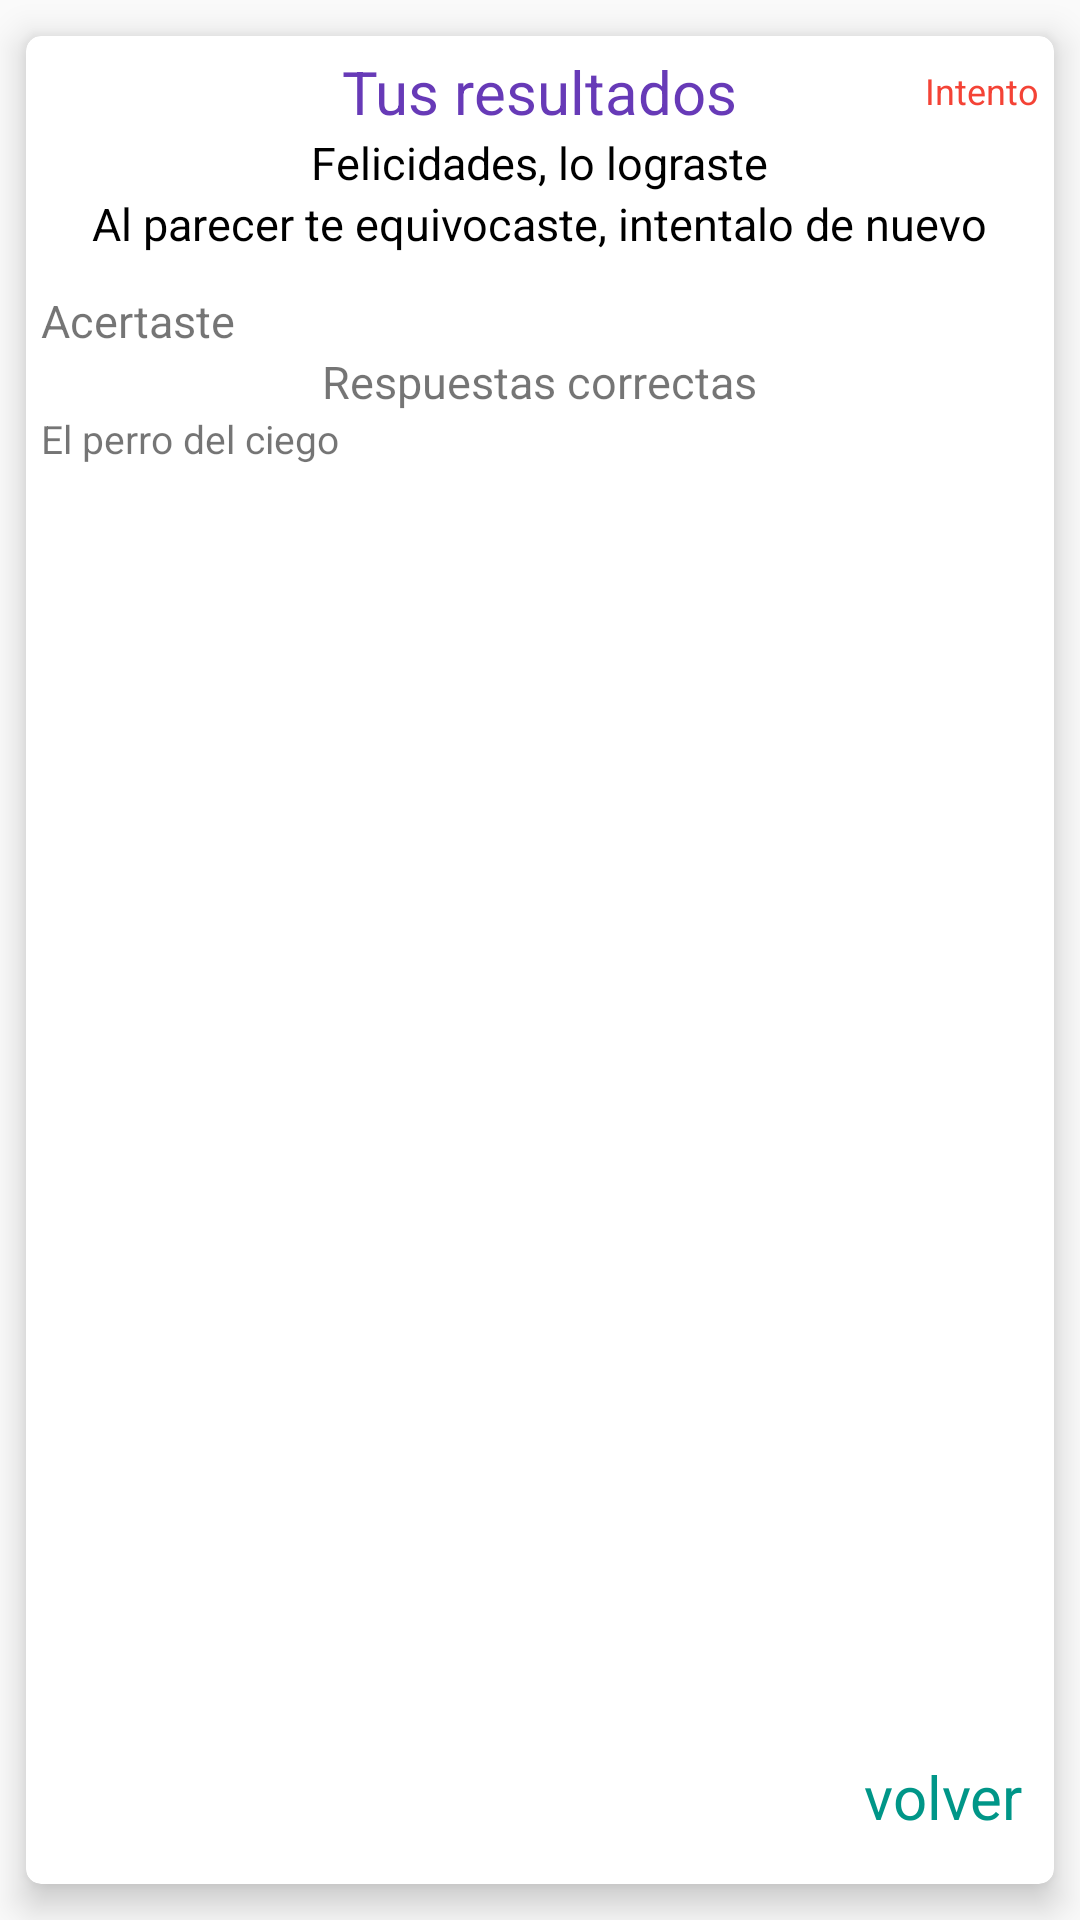

Layout XML and referenced resources for this Android screen:
<!-- AndroidManifest.xml: application theme AppTheme -->
<!-- res/layout/card_resultados.xml -->
<android.support.v7.widget.CardView
    xmlns:android="http://schemas.android.com/apk/res/android"
    xmlns:card_view="http://schemas.android.com/apk/res-auto"
    android:layout_height="400dp"
    android:layout_width="350dp"
    android:id="@+id/resultados"
    android:layout_centerVertical="true"
    card_view:cardCornerRadius="5dp"
    card_view:cardElevation="7dp"
    android:layout_marginTop="100dp"
    android:layout_marginLeft="15dp"
    android:layout_marginRight="15dp"
    card_view:cardUseCompatPadding="true">
    <RelativeLayout
        android:layout_width="match_parent"
        android:layout_height="match_parent"
        android:layout_margin="5dp"
        android:id="@+id/cardContenedor">
        <TextView
            android:layout_width="wrap_content"
            android:layout_height="wrap_content"
            android:id="@+id/title_card"
            android:text="@string/card_title_resultado"
            android:layout_alignParentTop="true"
            android:layout_centerHorizontal="true"
            android:textSize="20sp"
            android:textColor="@color/title_card" />
        <TextView
            android:layout_width="wrap_content"
            android:layout_height="wrap_content"
            android:id="@+id/cantidadIntentos"
            android:text="@string/card_intentos"
            android:textSize="12sp"
            android:layout_alignParentEnd="true"
            android:layout_alignParentRight="true"
            android:textColor="@color/rojo"
            android:layout_marginTop="5dp"/>
        <TextView
            android:layout_width="wrap_content"
            android:layout_height="wrap_content"
            android:id="@+id/felicidades"
            android:text="@string/card_intento_correcto"
            android:textSize="15sp"
            android:layout_below="@+id/title_card"
            android:layout_centerHorizontal="true"
            android:textColor="@color/negro"/>
        <TextView
            android:layout_width="wrap_content"
            android:layout_height="wrap_content"
            android:id="@+id/fallastes"
            android:text="@string/card_fallo"
            android:textSize="15sp"
            android:layout_below="@+id/felicidades"
            android:layout_centerHorizontal="true"
            android:textColor="@color/negro"/>
        <TextView
            android:layout_width="wrap_content"
            android:layout_height="wrap_content"
            android:id="@+id/respuestas_correctas"
            android:text="@string/card_respuestas"
            android:layout_below="@+id/fallastes"
            android:textSize="15sp"
            android:layout_marginTop="12dp"/>
        <TextView
            android:layout_width="wrap_content"
            android:layout_height="wrap_content"
            android:id="@+id/titleRespuestas"
            android:text="@string/card_title_respuestas"
            android:textSize="15sp"
            android:layout_centerHorizontal="true"
            android:layout_below="@+id/respuestas_correctas"/>
        <TextView
            android:layout_width="wrap_content"
            android:layout_height="wrap_content"
            android:id="@+id/lasRespuestas"
            android:text="@string/app_title"
            android:textSize="13sp"
            android:layout_below="@+id/titleRespuestas"/>
        <Button
            android:layout_width="wrap_content"
            android:layout_height="wrap_content"
            android:layout_alignParentEnd="true"
            android:layout_alignParentRight="true"
            android:layout_alignParentBottom="true"
            android:text="@string/card_btn"
            android:id="@+id/card_btn_volver"
            android:textColor="@color/calificarFonfo"
            android:textSize="20sp"
            android:padding="8dp"
            style="@android:style/Widget.Holo.Light.Button.Borderless.Small" />
    </RelativeLayout>
</android.support.v7.widget.CardView>
<!-- resources referenced by this layout -->
<resources>
  <color name="calificarFonfo">#009688</color>
  <color name="negro">@android:color/black</color>
  <color name="rojo">#f44336</color>
  <color name="title_card">#673ab7</color>
  <string name="app_title">El perro del ciego</string>
  <string name="card_btn">volver</string>
  <string name="card_fallo">Al parecer te equivocaste, intentalo de nuevo</string>
  <string name="card_intento_correcto">Felicidades, lo lograste</string>
  <string name="card_intentos">Intento</string>
  <string name="card_respuestas">Acertaste</string>
  <string name="card_title_respuestas">Respuestas correctas</string>
  <string name="card_title_resultado">Tus resultados</string>
  <style name="AppTheme" parent="Theme.AppCompat.Light.NoActionBar">
          
          <item name="colorPrimaryDark">@color/app_bar_dark</item>
          <item name="colorPrimary">@color/app_bar_fondo</item>
          <item name="colorAccent">@color/accent</item>
          <item name="toolbarNavigationButtonStyle">@style/buttonToolbar</item>
      </style>
  <color name="app_bar_dark">#1976d2</color>
  <color name="app_bar_fondo">#2196F3</color>
  <color name="accent">#e91e63</color>
  <style name="buttonToolbar" parent="@style/Widget.AppCompat.Toolbar.Button.Navigation">
          <item name="android:minWidth">0dp</item>
          <item name="android:padding">12dp</item>
          <item name="android:scaleType">centerInside</item>
      </style>
</resources>
